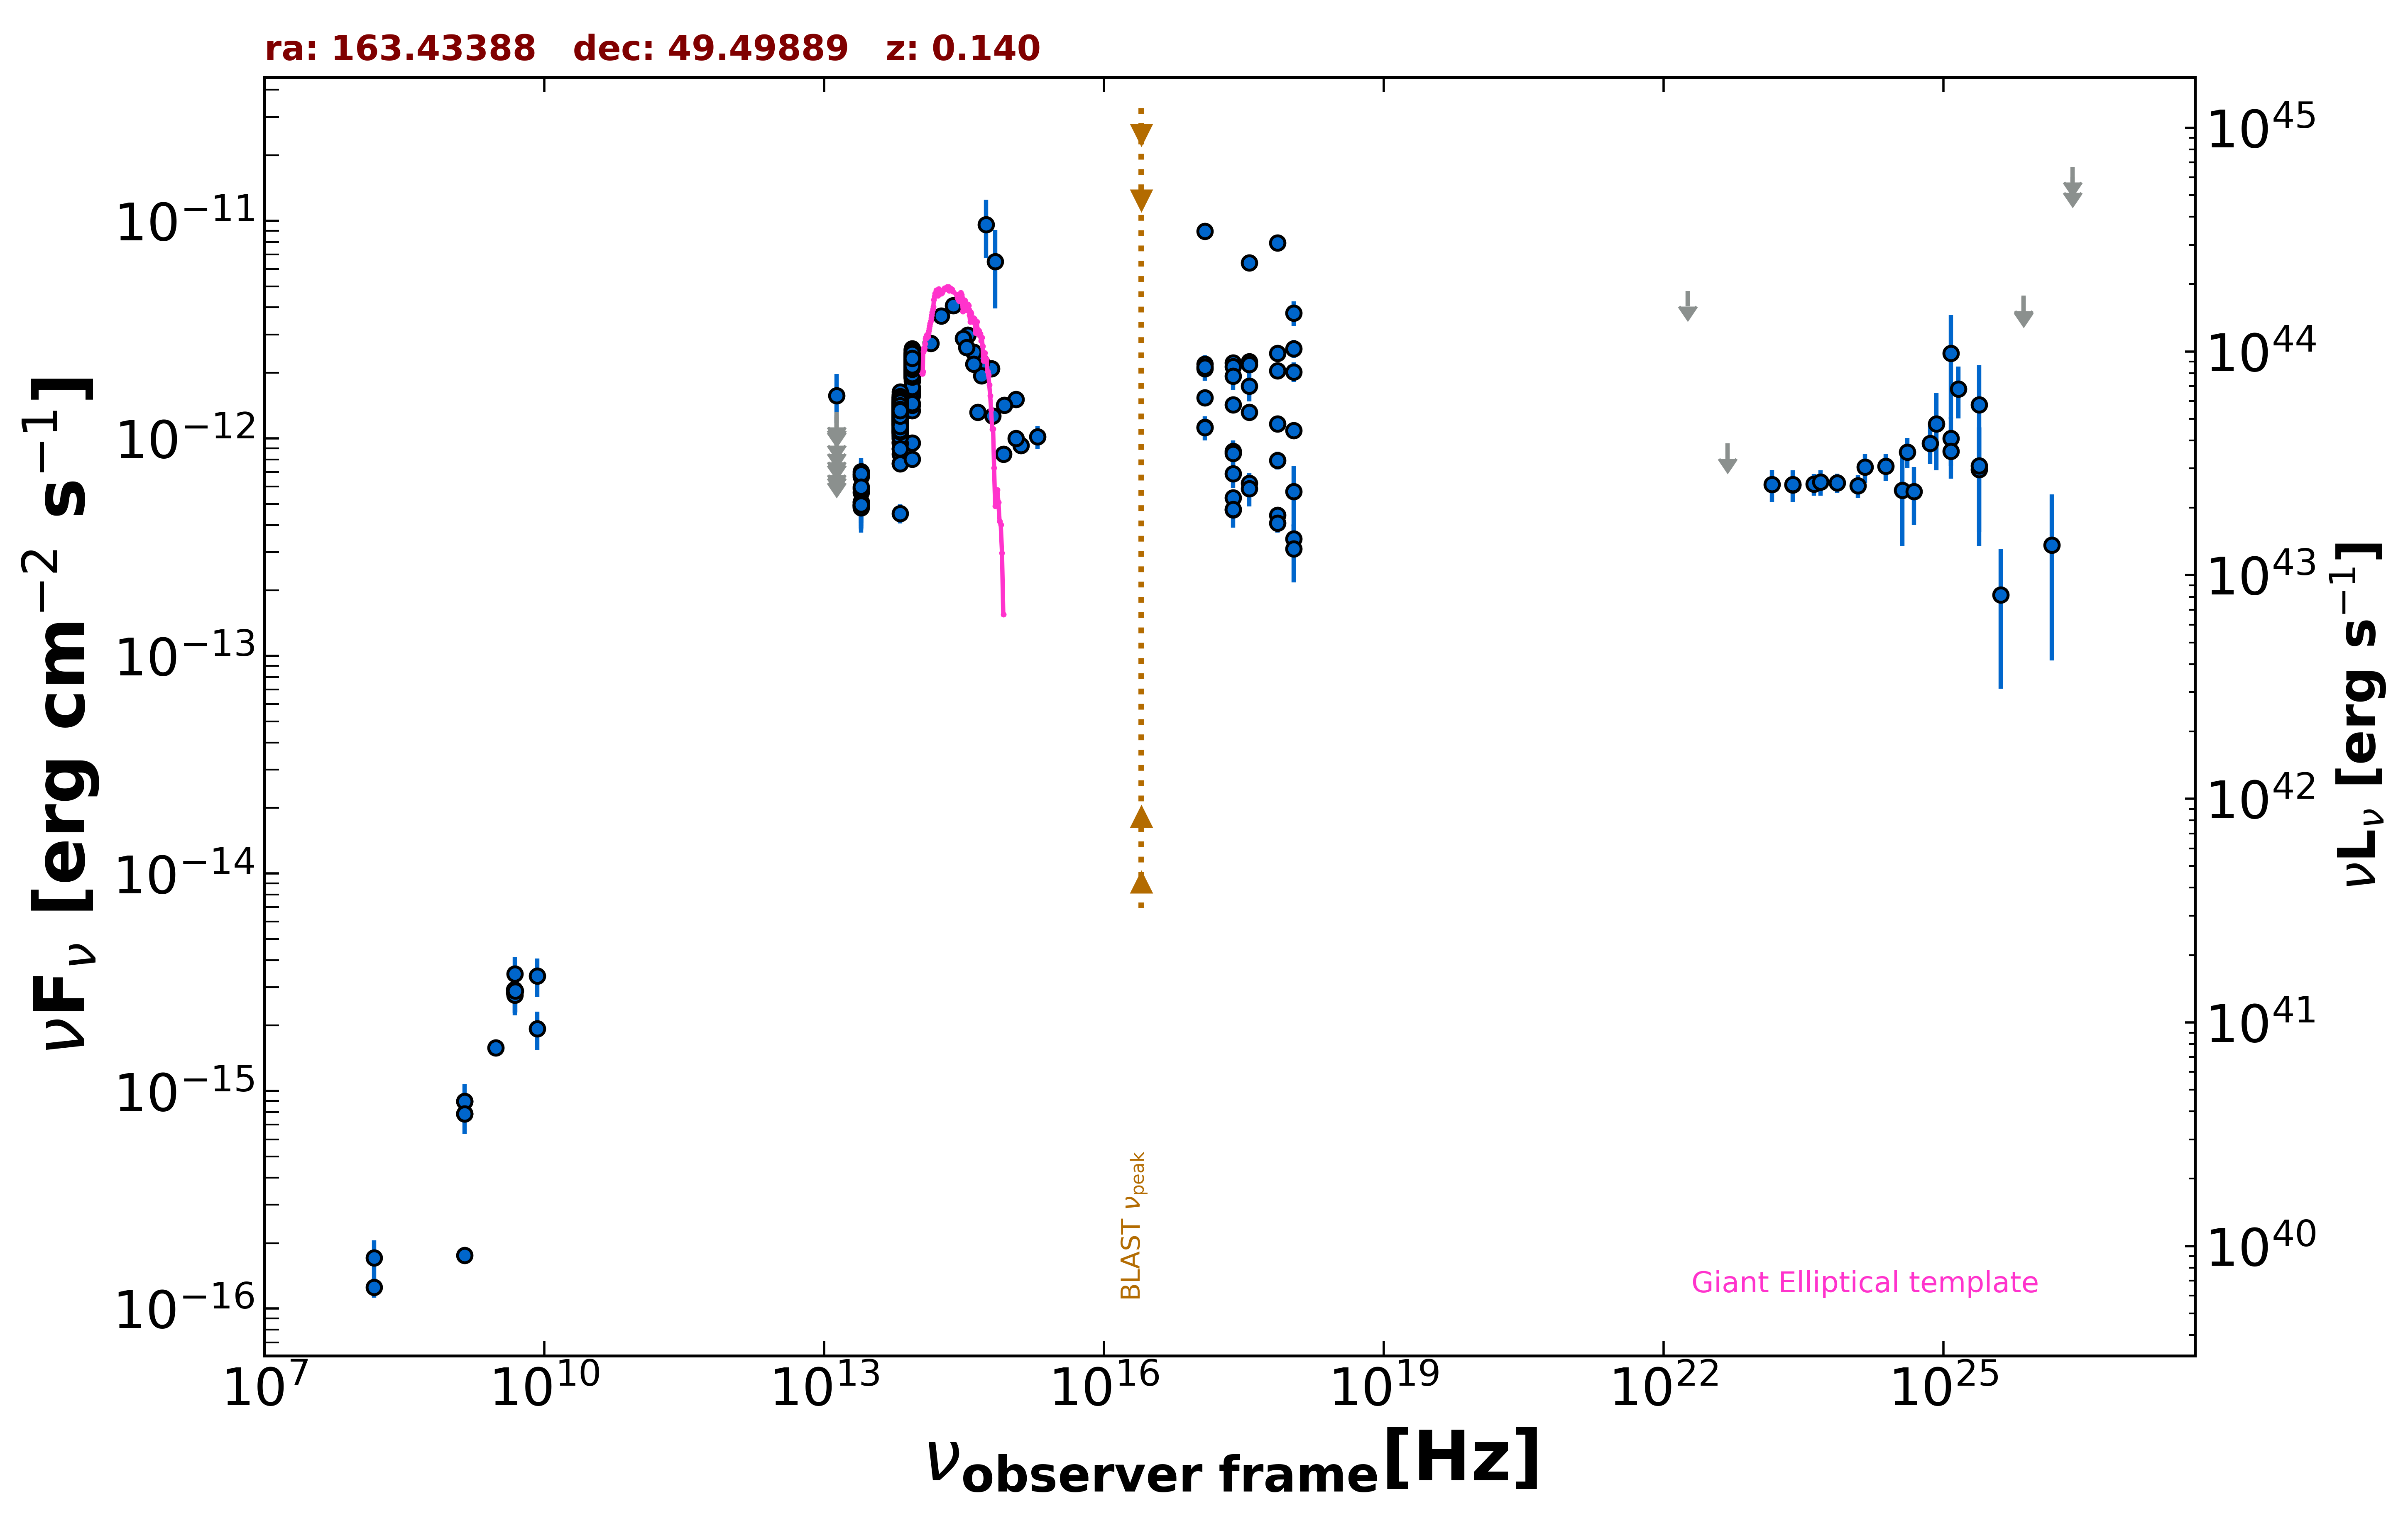

The file beside this chart, header and first rows:
freq., flux, err_flux, MJD_start, MJD_end, flag, catalog, reference
1.400e+09, 1.758e-16, 2.000e-18, 55000, 55000, , FIRST, White et al. 1997  ApJ  475 479
1.400e+09, 7.864e-16, 2.000e-18, 55000, 55000, , FIRST, White et al. 1997  ApJ  475 479
1.400e+09, 8.974e-16, 2.800e-17, 55000, 55000, , NVSS, Condon et al. 1998  AJ  115  1693
3.000e+09, 1.579e-15, 7.500e-18, 55000, 55000, , VLASSQL, Gordon et al. 2021  ApJS  255  30
2.418e+17, 6.894e-13, 9.880e-14, 55000, 55000, , RASS, Boller et al. 2016  A&A  103  1
2.418e+17, 5.339e-13, 2.855e-14, 55000, 55000, , WGACAT, White et al. 2000  VizieR  IX/31/wgacat
2.418e+17, 1.430e-12, 5.300e-14, 54281, 58761, , 1OUSX, Giommi et al. in preparation
1.209e+17, 1.541e-12, 5.500e-14, 54281, 58761, , 1OUSX, Giommi et al. in preparation
3.627e+17, 1.319e-12, 5.200e-14, 54281, 58761, , 1OUSX, Giommi et al. in preparation
7.253e+17, 1.164e-12, 2.800e-14, 54281, 58761, , 1OUSX, Giommi et al. in preparation
1.088e+18, 1.087e-12, 6.100e-14, 54281, 58761, , 1OUSX, Giommi et al. in preparation
7.253e+17, 7.917e-12, 3.385e-13, 55000, 55000, , 2SXPS, Evans et al. 2020  ApJS  247  54
1.209e+17, 8.943e-12, 5.090e-13, 55000, 55000, , 2SXPS, Evans et al. 2020  ApJS  247  54
3.627e+17, 6.420e-12, 4.825e-13, 55000, 55000, , 2SXPS, Evans et al. 2020  ApJS  247  54
1.088e+18, 3.763e-12, 4.955e-13, 55000, 55000, , 2SXPS, Evans et al. 2020  ApJS  247  54
2.418e+17, 4.701e-13, 8.205e-14, 55000, 55000, , IPC2E, Harris et al. 1990  VizieR  IX/13/2e
2.418e+17, 4.718e-13, 3.870e-14, 55000, 55000, , BMW, Panzera et al. 2003  A&A  399  351
1.500e+08, 1.252e-16, 1.290e-17, 55000, 55000, , TGSS150, Intema et al. 2017  A&A  598  A781
4.800e+09, 2.832e-15, 2.880e-16, 55000, 55000, , GB6, Gregory et al. 1996  ApJS  103  427
4.800e+09, 2.928e-15, 3.840e-16, 55000, 55000, , GB87, Gregory et al. 1992  VizieR  VIII/14/j20…
1.389e+14, 2.735e-12, 1.815e-13, 55000, 55000, , 2MASS, Skrutskie et al. 2006  AJ  131  1163
1.804e+14, 3.662e-12, 2.805e-13, 55000, 55000, , 2MASS, Skrutskie et al. 2006  AJ  131  1163
2.427e+14, 4.078e-12, 2.480e-13, 55000, 55000, , 2MASS, Skrutskie et al. 2006  AJ  131  1163
8.817e+13, 2.264e-12, 4.500e-15, 55000, 55000, , UNWISE, Schlafly et al. 2019  ApJS  240  30
6.517e+13, 1.355e-12, 5.000e-15, 55000, 55000, , UNWISE, Schlafly et al. 2019  ApJS  240  30
8.817e+13, 2.349e-12, 5.200e-14, 55000, 55000, , WISE, Wright et al. 2010  AJ  140  1868
6.517e+13, 1.432e-12, 2.900e-14, 55000, 55000, , WISE, Wright et al. 2010  AJ  140  1868
2.498e+13, 5.638e-13, 3.275e-14, 55000, 55000, , WISE, Wright et al. 2010  AJ  140  1868
1.363e+13, 4.021e-13, 1.126e-13, 55000, 55000, , WISE, Wright et al. 2010  AJ  140  1868
8.817e+13, 2.146e-12, 5.900e-14, 56980, 56980, , NEOWISE, Mainzer et al. 2014  ApJ  792  30
6.517e+13, 1.236e-12, 5.700e-14, 56980, 56980, , NEOWISE, Mainzer et al. 2014  ApJ  792  30
8.817e+13, 2.164e-12, 5.150e-14, 56980, 56980, , NEOWISE, Mainzer et al. 2014  ApJ  792  30
6.517e+13, 1.260e-12, 5.000e-14, 56980, 56980, , NEOWISE, Mainzer et al. 2014  ApJ  792  30
8.817e+13, 2.113e-12, 5.250e-14, 56980, 56980, , NEOWISE, Mainzer et al. 2014  ApJ  792  30
6.517e+13, 1.339e-12, 5.150e-14, 56980, 56980, , NEOWISE, Mainzer et al. 2014  ApJ  792  30
8.817e+13, 2.078e-12, 4.950e-14, 56980, 56980, , NEOWISE, Mainzer et al. 2014  ApJ  792  30
6.517e+13, 1.353e-12, 6.100e-14, 56980, 56980, , NEOWISE, Mainzer et al. 2014  ApJ  792  30
8.817e+13, 2.103e-12, 5.800e-14, 56980, 56980, , NEOWISE, Mainzer et al. 2014  ApJ  792  30
6.517e+13, 1.330e-12, 5.100e-14, 56980, 56980, , NEOWISE, Mainzer et al. 2014  ApJ  792  30
8.817e+13, 2.174e-12, 5.400e-14, 56980, 56980, , NEOWISE, Mainzer et al. 2014  ApJ  792  30
6.517e+13, 1.353e-12, 5.250e-14, 56980, 56980, , NEOWISE, Mainzer et al. 2014  ApJ  792  30
8.817e+13, 2.270e-12, 6.700e-14, 56981, 56981, , NEOWISE, Mainzer et al. 2014  ApJ  792  30
6.517e+13, 1.232e-12, 6.050e-14, 56981, 56981, , NEOWISE, Mainzer et al. 2014  ApJ  792  30
8.817e+13, 2.121e-12, 5.100e-14, 56980, 56980, , NEOWISE, Mainzer et al. 2014  ApJ  792  30
6.517e+13, 1.277e-12, 4.950e-14, 56980, 56980, , NEOWISE, Mainzer et al. 2014  ApJ  792  30
8.817e+13, 2.218e-12, 5.700e-14, 56980, 56980, , NEOWISE, Mainzer et al. 2014  ApJ  792  30
6.517e+13, 1.339e-12, 5.150e-14, 56980, 56980, , NEOWISE, Mainzer et al. 2014  ApJ  792  30
8.817e+13, 2.223e-12, 5.550e-14, 56981, 56981, , NEOWISE, Mainzer et al. 2014  ApJ  792  30
6.517e+13, 1.254e-12, 5.900e-14, 56981, 56981, , NEOWISE, Mainzer et al. 2014  ApJ  792  30
8.817e+13, 2.166e-12, 5.150e-14, 56980, 56980, , NEOWISE, Mainzer et al. 2014  ApJ  792  30
6.517e+13, 1.344e-12, 5.350e-14, 56980, 56980, , NEOWISE, Mainzer et al. 2014  ApJ  792  30
8.817e+13, 2.162e-12, 4.950e-14, 56980, 56980, , NEOWISE, Mainzer et al. 2014  ApJ  792  30
6.517e+13, 1.320e-12, 5.000e-14, 56980, 56980, , NEOWISE, Mainzer et al. 2014  ApJ  792  30
8.817e+13, 2.078e-12, 5.550e-14, 56980, 56980, , NEOWISE, Mainzer et al. 2014  ApJ  792  30
6.517e+13, 1.313e-12, 5.600e-14, 56980, 56980, , NEOWISE, Mainzer et al. 2014  ApJ  792  30
8.817e+13, 2.132e-12, 5.100e-14, 56980, 56980, , NEOWISE, Mainzer et al. 2014  ApJ  792  30
6.517e+13, 1.257e-12, 5.550e-14, 56980, 56980, , NEOWISE, Mainzer et al. 2014  ApJ  792  30
8.817e+13, 2.076e-12, 5.900e-14, 57713, 57713, , NEOWISE, Mainzer et al. 2014  ApJ  792  30
6.517e+13, 1.366e-12, 5.500e-14, 57713, 57713, , NEOWISE, Mainzer et al. 2014  ApJ  792  30
8.817e+13, 1.569e-12, 5.200e-14, 57706, 57706, , NEOWISE, Mainzer et al. 2014  ApJ  792  30
... 706 more rows
